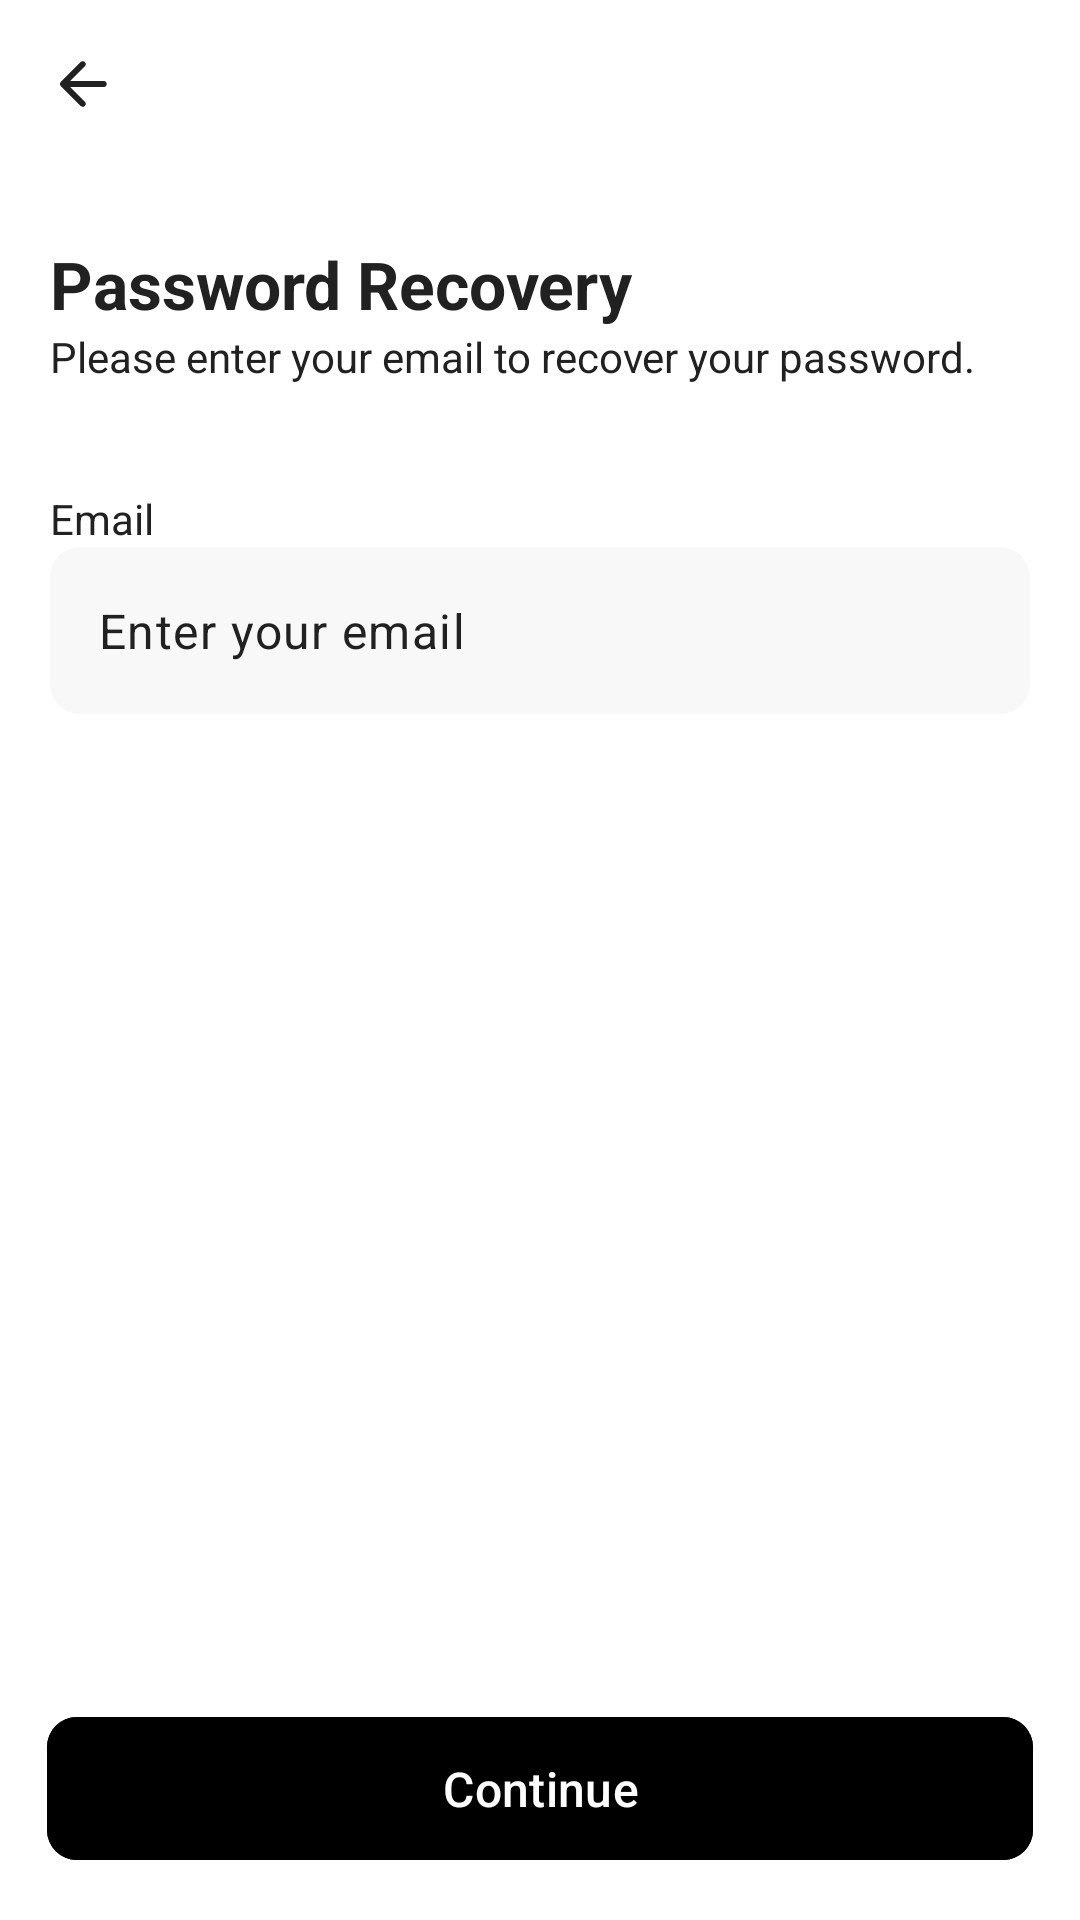

Layout XML and referenced resources for this Android screen:
<!-- AndroidManifest.xml: application theme Theme.Music -->
<!-- res/layout/fragment_password_recovery.xml -->
<androidx.constraintlayout.widget.ConstraintLayout
    xmlns:android="http://schemas.android.com/apk/res/android"
    xmlns:app="http://schemas.android.com/apk/res-auto"
    xmlns:tools="http://schemas.android.com/tools"
    android:layout_width="match_parent"
    android:layout_height="match_parent"
    android:background="@color/background_color">

        <com.google.android.material.appbar.AppBarLayout
            android:id="@+id/appBarLayout"
            android:layout_width="match_parent"
            android:layout_height="wrap_content"
            android:background="@color/background_color"
            tools:ignore="MissingConstraints">

            <androidx.constraintlayout.widget.ConstraintLayout
                android:layout_width="match_parent"
                android:layout_height="wrap_content"
                android:padding="16dp">

                
                <ImageView
                    android:id="@+id/backButton"
                    android:layout_width="24dp"
                    android:layout_height="24dp"
                    android:src="@drawable/ic_arrow_back"
                    android:contentDescription="@string/todo"
                    app:layout_constraintBottom_toBottomOf="parent"
                    app:layout_constraintStart_toStartOf="parent"
                    app:tint="@color/text_color_primary" />
            </androidx.constraintlayout.widget.ConstraintLayout>
        </com.google.android.material.appbar.AppBarLayout>
        <TextView
            android:id="@+id/PasswordRV"
            android:layout_width="match_parent"
            android:layout_height="wrap_content"
            android:layout_marginStart="16.5dp"
            android:layout_marginTop="80dp"
            android:text="@string/password_recovery"
            android:textColor="@color/text_color_primary"
            android:textSize="22sp"
            android:textStyle="bold"
            app:layout_constraintEnd_toEndOf="parent"
            app:layout_constraintStart_toStartOf="parent"
            app:layout_constraintTop_toTopOf="parent" />

        <TextView
            android:id="@+id/please"
            android:layout_width="match_parent"
            android:layout_height="wrap_content"
            android:layout_marginStart="16.5dp"
            android:text="@string/please_fill_email"
            android:textColor="@color/text_color_primary"
            android:textSize="14sp"
            app:layout_constraintEnd_toEndOf="parent"
            app:layout_constraintStart_toStartOf="parent"
            app:layout_constraintTop_toBottomOf="@id/PasswordRV" />

        <TextView
            android:id="@+id/E_poçt"
            android:layout_width="match_parent"
            android:layout_height="wrap_content"
            android:layout_marginStart="16.5dp"
            android:text="@string/email"
            android:textColor="@color/text_color_primary"
            android:textSize="14sp"
            app:layout_constraintBottom_toTopOf="@id/Email_recovery"
            app:layout_constraintEnd_toEndOf="parent"
            app:layout_constraintStart_toStartOf="parent" />

        <com.google.android.material.textfield.TextInputLayout
            android:id="@+id/Email_recovery"
            android:layout_width="0dp"
            android:layout_height="wrap_content"
            android:layout_marginStart="16.5dp"
            android:layout_marginTop="54dp"
            android:layout_marginEnd="16.5dp"
            android:textColorHint="@color/text_color_primary"
            app:boxBackgroundColor="@color/grey"
            app:hintTextColor="@color/text_color_primary"
            app:passwordToggleTint="@color/text_color_primary"
            app:boxStrokeColor="@color/text_color_primary"
            app:boxCornerRadiusBottomEnd="10dp"
            app:boxCornerRadiusBottomStart="10dp"
            app:boxCornerRadiusTopEnd="10dp"
            app:boxCornerRadiusTopStart="10dp"
            app:boxStrokeWidth="0dp"
            app:hintEnabled="false"
            app:layout_constraintEnd_toEndOf="parent"
            app:layout_constraintStart_toStartOf="parent"
            app:layout_constraintTop_toBottomOf="@id/please">

            <com.google.android.material.textfield.TextInputEditText
                android:id="@+id/textInputEditTextEmail"
                android:layout_width="match_parent"
                android:layout_height="wrap_content"
                android:hint="@string/email_hint"
                android:inputType="textEmailAddress"
                android:textColor="@color/text_color_primary"
                android:textColorHint="@color/text_color_primary"
                android:textCursorDrawable="@null"
                />
        </com.google.android.material.textfield.TextInputLayout>

        <com.google.android.material.button.MaterialButton
            android:id="@+id/Continue"
            android:layout_width="match_parent"
            android:layout_height="wrap_content"
            android:layout_marginStart="15.5dp"
            android:layout_marginEnd="15.5dp"
            android:backgroundTint="@color/dark_color"
            android:padding="13dp"
            android:layout_marginBottom="16dp"
            android:text="@string/continue_"
        android:textColor="@color/write_color"
            android:textSize="16sp"
            app:cornerRadius="10dp"
            app:layout_constraintStart_toStartOf="parent"
            app:layout_constraintEnd_toEndOf="parent"
            app:layout_constraintBottom_toBottomOf="parent" />


        <androidx.constraintlayout.widget.Guideline
            android:id="@+id/guidelineStart"
            android:layout_width="wrap_content"
            android:layout_height="wrap_content"
            android:orientation="vertical"
            app:layout_constraintGuide_begin="15.5dp" />

        <androidx.constraintlayout.widget.Guideline
            android:id="@+id/guidelineEnd"
            android:layout_width="wrap_content"
            android:layout_height="wrap_content"
            android:orientation="vertical"
            app:layout_constraintGuide_end="15.5dp" />

    <ProgressBar
        android:id="@+id/progressBarPR"
        android:layout_width="wrap_content"
        android:layout_height="wrap_content"
        android:layout_marginTop="20dp"
        android:visibility="gone"
        android:indeterminate="true"
        app:layout_constraintTop_toBottomOf="@id/Email_recovery"
        app:layout_constraintStart_toStartOf="parent"
        app:layout_constraintEnd_toEndOf="parent"
        />

    </androidx.constraintlayout.widget.ConstraintLayout>
<!-- resources referenced by this layout -->
<resources>
  <color name="background_color">#FFFFFF</color>
  <color name="dark_color">#000000</color>
  <color name="grey">#F8F8F8</color>
  <color name="text_color_primary">#212121</color>
  <color name="write_color">#FFFFFFFF</color>
  <!-- drawable ic_arrow_back (drawable) -->
  <vector xmlns:android="http://schemas.android.com/apk/res/android"
      android:width="24dp"
      android:height="24dp"
      android:viewportWidth="24"
      android:viewportHeight="24"
      android:tint="@color/text_color_primary">
    <path
        android:fillColor="@color/text_color_primary"
        android:pathData="M10.875,19.3 L4.275,12.7Q4.125,12.55 4.062,12.375Q4,12.2 4,12Q4,11.8 4.062,11.625Q4.125,11.45 4.275,11.3L10.875,4.7Q11.15,4.425 11.562,4.412Q11.975,4.4 12.275,4.7Q12.575,4.975 12.588,5.387Q12.6,5.8 12.3,6.1L7.4,11H18.575Q19,11 19.288,11.287Q19.575,11.575 19.575,12Q19.575,12.425 19.288,12.712Q19,13 18.575,13H7.4L12.3,17.9Q12.575,18.175 12.588,18.6Q12.6,19.025 12.3,19.3Q12.025,19.6 11.6,19.6Q11.175,19.6 10.875,19.3Z"/>
  </vector>
  <string name="continue_">Continue</string>
  <string name="email">Email</string>
  <string name="email_hint">Enter your email</string>
  <string name="password_recovery">Password Recovery</string>
  <string name="please_fill_email">Please enter your email to recover your password.</string>
  <string name="todo" translatable="false">TODO</string>
  <style name="Theme.Music" parent="Theme.Material3.DayNight.NoActionBar">
          <item name="colorPrimary">@color/background_color</item>
          <item name="android:colorBackground">@color/background_color</item>
          <item name="android:windowBackground">@color/background_color</item>
          <item name="android:textColorPrimary">@color/text_color_primary</item>
          <item name="android:textColorSecondary">@color/text_color_secondary</item>
          <item name="android:statusBarColor">@color/background_color</item>
      </style>
  <color name="text_color_secondary">#FFFFFFFF</color>
</resources>
